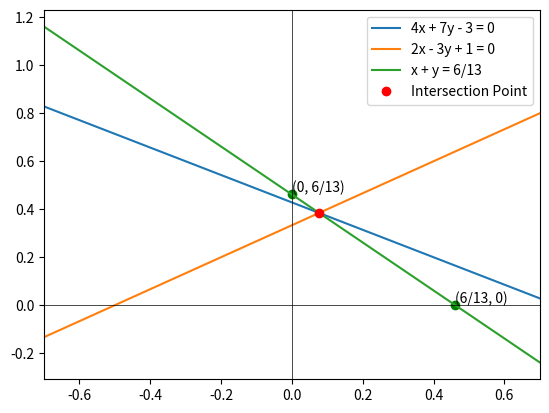

Here is the Python script that generated this plot:
import numpy as np
import matplotlib.pyplot as plt
from sympy import symbols, Eq, solve
#line 1
def line1(x):
  return (3-4*x)/7
#line 1
def line2(x):
  return (1+2*x)/3

x, y = symbols('x y')

# Define the equations
eq1 = Eq(4*x + 7*y - 3, 0)
eq2 = Eq(2*x - 3*y + 1, 0)

# Solve the system of equations
solution = solve((eq1, eq2), (x, y))

# Extract the solutions for x and y
x_solution = solution[x]
y_solution = solution[y]
print("Solution:")
print(f"x = {x_solution}")
print(f"y = {y_solution}")

def line3(x):
  return (-1*x +(x_solution + y_solution))
# Define the x values for the lines
x_values = np.linspace(-0.7, 0.7, 1000)

# Calculate the y values for each line
y_values1 = line1(x_values)
y_values2 = line2(x_values)
y_values3 = line3(x_values)

# Plot line 1
plt.plot(x_values, y_values1, label='4x + 7y - 3 = 0')

# Plot line 2
plt.plot(x_values, y_values2, label='2x - 3y + 1 = 0')

#plot solution line i.e line3
plt.plot(x_values, y_values3, label='x + y = 6/13')

# Plot the intersection point
plt.plot(x_solution, y_solution, 'ro', label='Intersection Point')

# Plot x and y axes
plt.axhline(0, color='black', linewidth=0.5)
plt.axvline(0, color='black', linewidth=0.5)

# Set the limits of the plot
def display_coordinates(x, y):
    plt.scatter(x, y, color='green')  # Plot the point
    plt.text(x, y, f'({x}, {y})', verticalalignment='bottom')
display_coordinates((x_solution + y_solution), 0)
display_coordinates(0,(x_solution + y_solution))

plt.xlim(-0.7, 0.7)
plt.legend()
